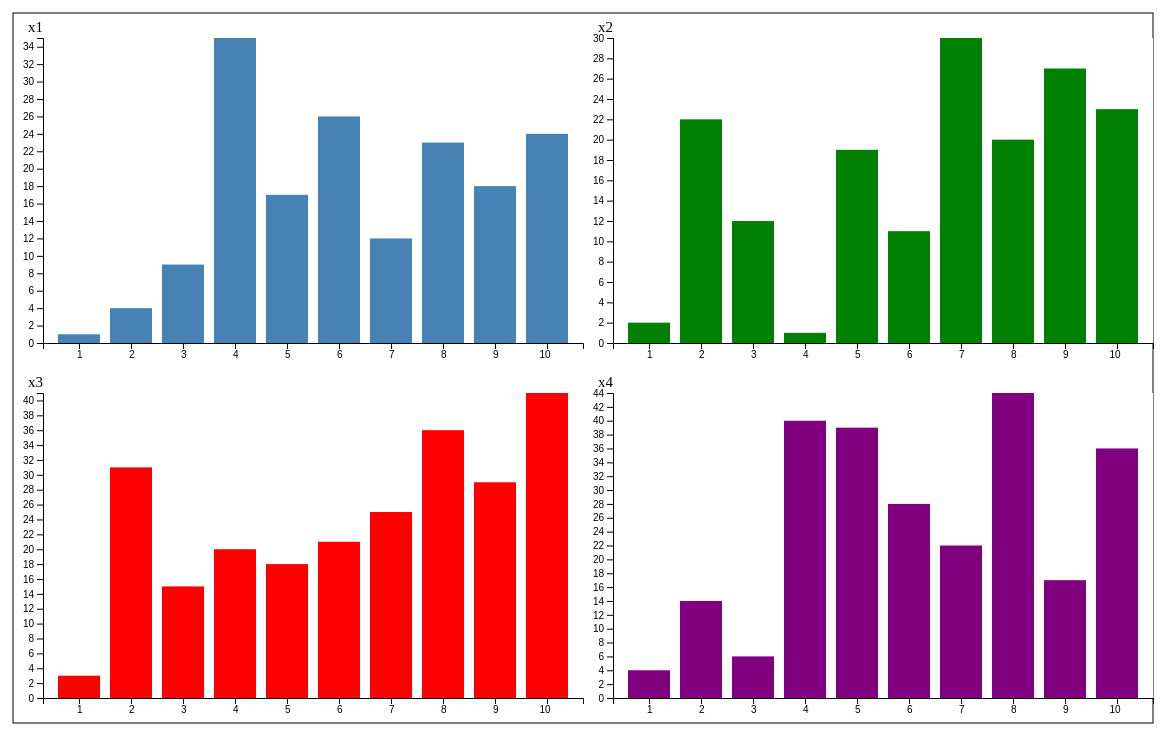
D3 v5 page, settled after 480 driven frames (8 s of simulated time); the page loaded 1 data file(s).


// ── bar-chart.js
var margin = {top: 20, right: 20, bottom: 70, left: 40},
    width = 1200 - margin.left - margin.right,
    height = 800 - margin.top - margin.bottom;

var updateTime = 750;

var intra_margin = {x:30, y:50};
var chart_width = width/2 - intra_margin.x;
var chart_height = height/2 -intra_margin.y;


// traslazione del chart in base alla variabile
var var_tx = {
    "x1" : {
        x_tx: intra_margin.x,
        x_ty: chart_height+intra_margin.y/2,
        y_tx: intra_margin.x,
        y_ty: intra_margin.y/2
    },
    "x2" : {
        x_tx: chart_width+2*intra_margin.x,
        x_ty: chart_height+intra_margin.y/2,
        y_tx: chart_width+2*intra_margin.x,
        y_ty: intra_margin.y/2
    },
    "x3" : {
        x_tx: intra_margin.x,
        x_ty: 2*chart_height+intra_margin.y+intra_margin.y/2,
        y_tx: intra_margin.x,
        y_ty: chart_height+intra_margin.y+intra_margin.y/2
    },
    "x4" : {
        x_tx: chart_width+2*intra_margin.x,
        x_ty: 2*chart_height+intra_margin.y+intra_margin.y/2,
        y_tx: chart_width+2*intra_margin.x,
        y_ty: chart_height+intra_margin.y+intra_margin.y/2
    }
};
var var_color = {
    "x1" : "steelblue",
    "x2" : "green",
    "x3" : "red",
    "x4" : "purple"
};
var var_comp = {
    "x1" : comp_x1,
    "x2" : comp_x2,
    "x3" : comp_x3,
    "x4" : comp_x4
}
var variables = ["x1","x2","x3","x4"];

var x = d3.scaleBand().rangeRound([0, chart_width]).padding(0.2);

var y = d3.scaleLinear().range([chart_height, 0]);

var xAxis = d3.axisBottom(x);

var yAxis = d3.axisLeft(y).ticks(20);
    
var svg = d3.select("body").append("svg")
    .attr("width", width + margin.left + margin.right)
    .attr("height", height + margin.top + margin.bottom)
    .attr("border",1)
    .append("g")
    .attr("transform", "translate(" + margin.left + "," + margin.top + ")");

    svg.append("rect")
        .attr("x", 0)
        .attr("y", 0)
        .attr("width", width)
        .attr("height", height)
        .style("fill", "none")
        .style("stroke", "black")
        .style("stroke-width", 1)

function updateXScaleDomain(data){
    x.domain(data.map(function(d) { return d.id; }));
}

function updateYScaleDomain(data, variable){
    y.domain([0, d3.max(data, function(d) { return d[variable]; })]);
}

function drawAxes(variable,chart){
    var tx = var_tx[variable]
    chart.append("g")
    .attr("class", "x axis")
    .attr("transform", "translate("+tx.x_tx+"," + tx.x_ty+ ")")
    .call(xAxis)
    .selectAll("text")
    .style("text-anchor", "end")
    .attr("dx", "3")
    .attr("dy", "5.5");

    chart.append("g")
      .attr("class", "y axis")
      .attr("transform", "translate("+tx.y_tx+"," + tx.y_ty+ ")")
      .call(yAxis)
      .append("text")
      .attr("transform", "rotate(-90)")
      .attr("y", 6)
      .attr("dy", ".71em")
      .style("text-anchor", "end");
      // add a label along the y-axis
        //
        chart.append("text")
        .attr("transform", "rotate(-90)")
        .attr("transform", "translate("+tx.y_tx+"," + (tx.y_ty-intra_margin.y/4)+ ")")
        .attr("y", 6)
        .attr("font-size","15px")
        .style("text-anchor", "end")
        .text(variable);

}
function drowBack(chart,variable){
    var tx = var_tx[variable]
    chart.append("rect")
        .style("fill", "white")
        .attr("x",tx.x_tx)
        .attr("y",tx.y_ty)
        .attr("width", chart_width)
        .attr("height", chart_height);
}
function drawBar(data,variable,chart){
    var tx = var_tx[variable]

    var bars = chart.selectAll(".bar").exit().remove().data(data);

    bars.enter().append("rect")
        .attr("class", "bar-"+variable)
        .style("fill", var_color[variable])
        .attr("value",function(d) { return d[variable]; })
        .attr("x", function(d) { return x(d.id); })
        .attr("width", x.bandwidth())
        .attr("y", function(d) { return y(d[variable]); })
        .attr("height", function(d) { return chart_height - y(d[variable]); })
        .attr("transform", "translate("+tx.y_tx+"," + tx.y_ty+ ")");
        
    
    bars.transition().duration(updateTime)
        .attr("x", function(d) { return x(d.id); })
        .attr("width", x.bandwidth())
        .attr("y", function(d) { return y(d[variable]); })
        .attr("height", function(d) { return y(chart_height - d[variable]); })
        .attr("transform", "translate("+tx.y_tx+"," + tx.y_ty+ ")");
    
}
function handleMouseOverBars(d,i){
    value = this.getAttribute("value")
    x = d3.mouse(this)[0]
    y = d3.mouse(this)[1]

    svg.append("text")
        .attr("class","value")
        .attr("transform", "translate("+x+"," + y+ ")")
        .text(value)
}
function handleMouseOutBars(d,i){
    svg.select(".value").remove();
}


function comp_x1(v1,v2){
    if(v1.x1>v2.x1){
      return -1
    }
    else if(v2.x1>v1.x1){
      return 1
    }
    return 0
  }
function comp_x2(v1,v2){
    if(v1.x2>v2.x2){
        return -1
    }
    else if(v2.x2>v1.x2){
        return 1
    }
    return 0
}
function comp_x3(v1,v2){
    if(v1.x3>v2.x3){
        return -1
    }
    else if(v2.x3>v1.x3){
        return 1
    }
    return 0
}
function comp_x4(v1,v2){
    if(v1.x4>v2.x4){
        return -1
    }
    else if(v2.x4>v1.x4){
        return 1
    }
    return 0
}
function sortData(data,variable){
    data.sort(var_comp[variable])
}
function draw_all(){
    d3.json("data.json").then(function(data) {
        //sortData(data,variable)
        
        for(v of variables){
            svg.selectAll(".chart-"+v).remove()
            var chart = svg.append("g").attr("class", "chart-"+v)
            .attr("var",v).on("click",sorting)
            drowBack(chart,v)
            updateXScaleDomain(data)
            updateYScaleDomain(data,v)
            drawAxes(v,chart)
            drawBar(data,v,chart)
        }

    function sorting(){
        variable = this.getAttribute("var")
        sortData(data,variable)
        updateXScaleDomain(data)
        
        var transition = svg.transition().duration(updateTime),
        delay = function(d, i) { return i * 25; };
        for(v of variables){
            updateYScaleDomain(data,v)
            transition.selectAll(".bar-"+v)
                .delay(delay)
                .attr("x", function(d) {  return x(d.id); })
                .attr("y", function(d) { return y(d[v]); })
                .attr("height", function(d) { return chart_height - y(d[v]); })
        } 
        transition.selectAll(".x.axis")
            .call(xAxis)
            .selectAll("g")
            .delay(delay);
        
    }
    });
}
/*
function redraw(){
    draw_all(this.getAttribute("var"))
}
*/
draw_all();



### data: data.json
[
 {
  "id": "1",
  "x1": 1,
  "x2": 2,
  "x3": 3,
  "x4": 4
 },
 {
  "id": "2",
  "x1": 4,
  "x2": 22,
  "x3": 31,
  "x4": 14
 },
 {
  "id": "3",
  "x1": 9,
  "x2": 12,
  "x3": 15,
  "x4": 6
 },
 {
  "id": "4",
  "x1": 35,
  "x2": 1,
  "x3": 20,
  "x4": 40
 },
 {
  "id": "5",
  "x1": 17,
  "x2": 19,
  "x3": 18,
  "x4": 39
 },
 {
  "id": "6",
  "x1": 26,
  "x2": 11,
  "x3": 21,
  "x4": 28
 },
 {
  "id": "7",
  "x1": 12,
  "x2": 30,
  "x3": 25,
  "x4": 22
 },
 {
  "id": "8",
  "x1": 23,
  "x2": 20,
  "x3": 36,
  "x4": 44
 },
 "... 2 more items"
]